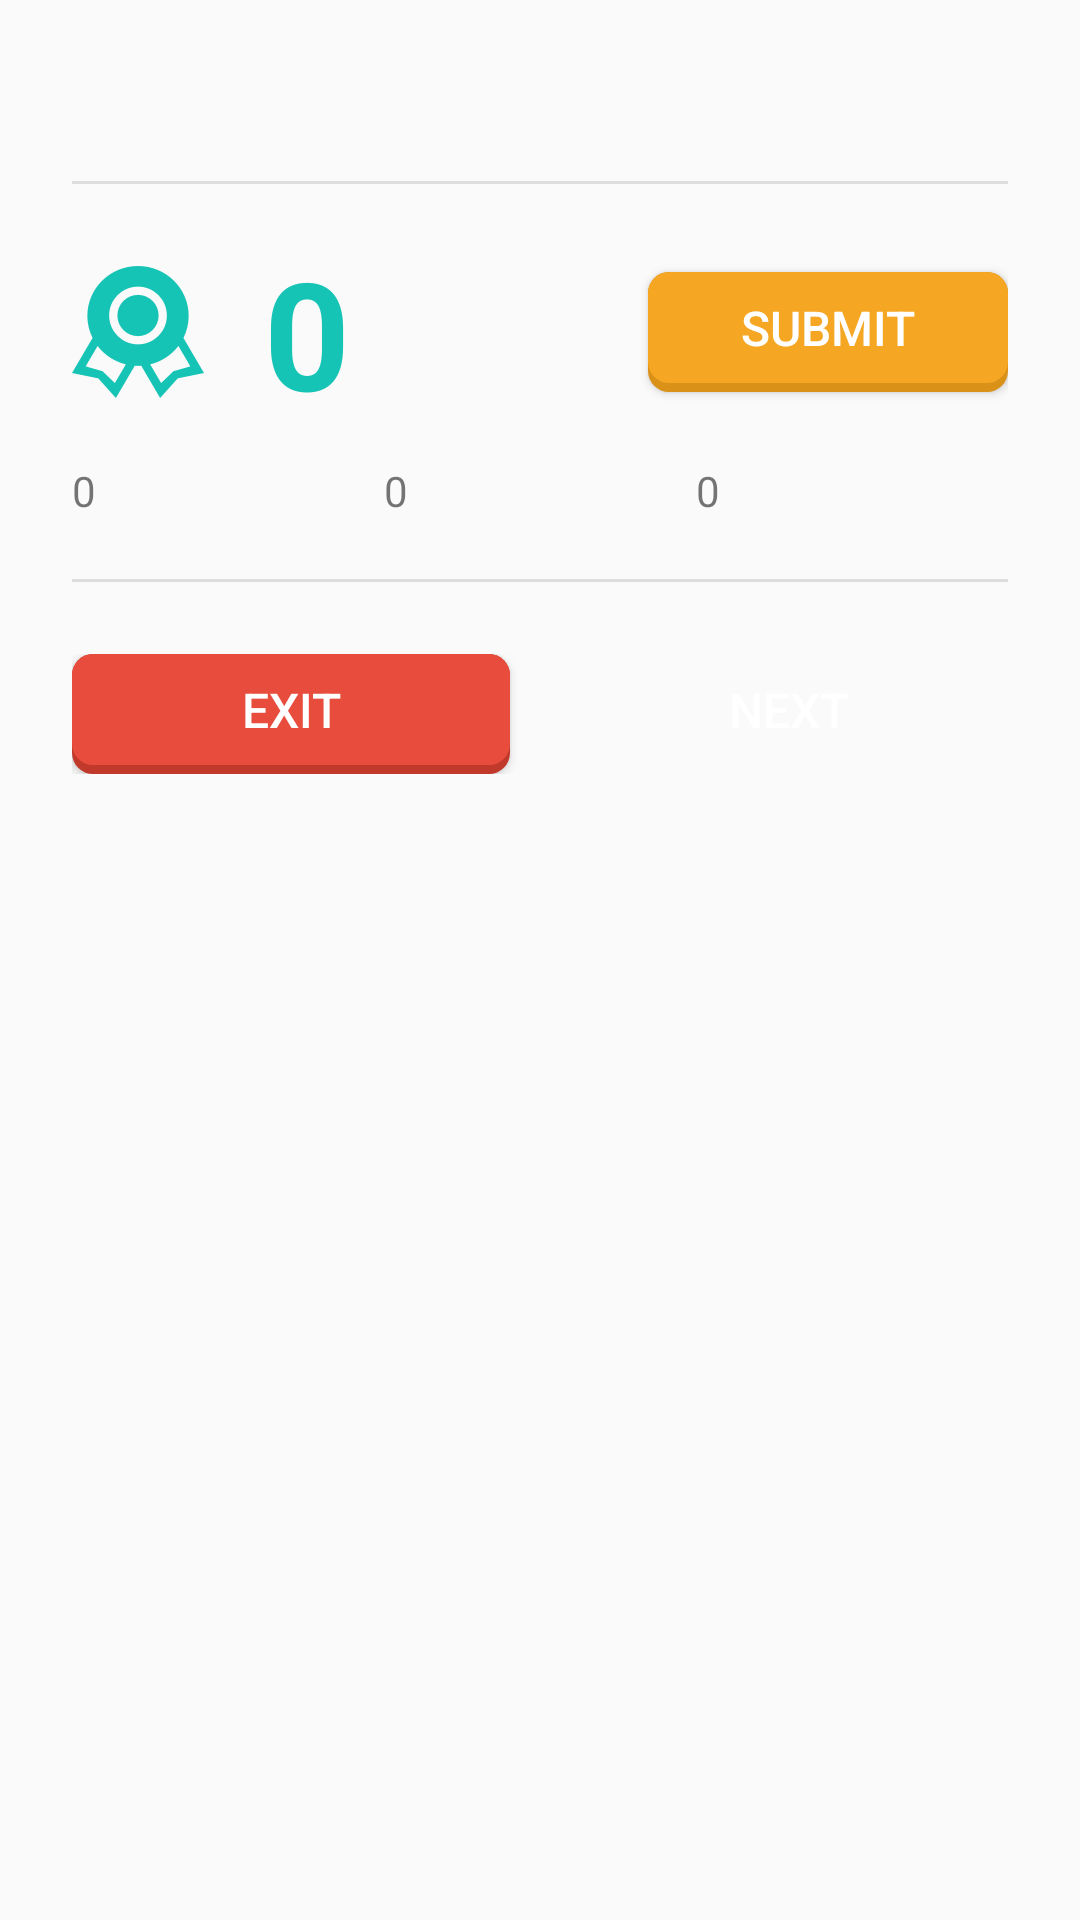

Reconstruct the res/layout file that produces this screen, plus the resources it refers to.
<!-- AndroidManifest.xml: application theme AppTheme -->
<!-- res/layout/result_dialog.xml -->
<?xml version="1.0" encoding="utf-8"?>
<LinearLayout xmlns:android="http://schemas.android.com/apk/res/android"
    android:layout_width="match_parent"
    android:layout_height="match_parent"
    android:gravity="center_horizontal"
    android:orientation="vertical"
    android:paddingBottom="16dp"
    android:paddingLeft="24dp"
    android:paddingRight="24dp"
    android:paddingTop="20dp">

    <LinearLayout
        android:id="@+id/lay_dialog_title"
        android:layout_width="match_parent"
        android:layout_height="wrap_content"
        android:gravity="center_horizontal"
        android:orientation="vertical">

        <TextView
            android:id="@+id/tv_dialog_title"
            android:layout_width="wrap_content"
            android:layout_height="wrap_content"
            android:textSize="@dimen/text_size_medium" />

        <View
            style="@style/DivideLine"
            android:layout_width="match_parent"
            android:layout_marginBottom="16dp"
            android:layout_marginTop="16dp"
            android:background="#ddd" />

    </LinearLayout>


    <RelativeLayout
        android:layout_width="match_parent"
        android:layout_height="wrap_content"
        android:gravity="center_vertical"
        android:orientation="horizontal">

        <TextView
            android:id="@+id/tv_dialog_score"
            android:layout_width="wrap_content"
            android:layout_height="wrap_content"
            android:drawableLeft="@drawable/ic_score_large"
            android:drawablePadding="20dp"
            android:text="0"
            android:textColor="@color/green"
            android:textSize="@dimen/text_size_huge"
            android:textStyle="bold" />

        <Button
            android:id="@+id/btn_dialog_submit"
            style="@style/FlatButton.Orange"
            android:layout_width="120dp"
            android:layout_height="40dp"
            android:layout_alignParentRight="true"
            android:layout_centerVertical="true"
            android:layout_marginLeft="24dp"
            android:text="@string/game_submit"
            android:textSize="@dimen/text_size_normal" />

    </RelativeLayout>

    <LinearLayout
        android:layout_width="match_parent"
        android:layout_height="wrap_content"
        android:layout_marginTop="10dp">

        <TextView
            android:id="@+id/tv_dialog_total_words"
            android:layout_width="wrap_content"
            android:layout_height="wrap_content"
            android:layout_weight="1"
            android:drawableLeft="@drawable/ic_back"
            android:drawablePadding="16dp"
            android:text="0" />

        <TextView
            android:id="@+id/tv_dialog_correct_words"
            android:layout_width="wrap_content"
            android:layout_height="wrap_content"
            android:layout_weight="1"
            android:drawableLeft="@drawable/ic_back"
            android:drawablePadding="16dp"
            android:text="0" />

        <TextView
            android:id="@+id/tv_dialog_wrong_guess"
            android:layout_width="wrap_content"
            android:layout_height="wrap_content"
            android:layout_weight="1"
            android:drawableLeft="@drawable/ic_back"
            android:drawablePadding="16dp"
            android:text="0" />

    </LinearLayout>

    <View
        style="@style/DivideLine"
        android:layout_width="match_parent"
        android:layout_marginBottom="24dp"
        android:layout_marginTop="20dp"
        android:background="#ddd" />

    <LinearLayout
        android:layout_width="match_parent"
        android:layout_height="wrap_content"
        android:orientation="horizontal">

        <Button
            android:id="@+id/btn_dialog_exit_game"
            style="@style/FlatButton.Red"
            android:layout_width="match_parent"
            android:layout_height="40dp"
            android:layout_marginRight="10dp"
            android:layout_weight="1"
            android:text="@string/game_exit"
            android:textSize="@dimen/text_size_normal" />

        <Button
            android:id="@+id/btn_dialog_next_word"
            style="@style/FlatButton.Green"
            android:layout_width="match_parent"
            android:layout_height="40dp"
            android:layout_marginLeft="10dp"
            android:layout_weight="1"
            android:text="@string/game_next"
            android:textSize="@dimen/text_size_normal" />

    </LinearLayout>

</LinearLayout>
<!-- resources referenced by this layout -->
<resources>
  <color name="green">#16C4B6</color>
  <dimen name="text_size_huge">50sp</dimen>
  <dimen name="text_size_medium">18sp</dimen>
  <dimen name="text_size_normal">16sp</dimen>
  <string name="game_exit">EXIT</string>
  <string name="game_next">NEXT</string>
  <string name="game_submit">SUBMIT</string>
  <style name="DivideLine">
          <item name="android:layout_height">1dp</item>
          <item name="android:background">@color/green</item>
      </style>
  <style name="FlatButton.Green">
          <item name="android:background">@drawable/btn_green</item>
      </style>
  <style name="FlatButton.Orange">
          <item name="android:background">@drawable/btn_orange</item>
      </style>
  <style name="FlatButton.Red">
          <item name="android:background">@drawable/btn_red</item>
      </style>
  <style name="AppTheme" parent="Theme.AppCompat.Light.NoActionBar">
          <item name="android:background">@android:color/white</item>
      </style>
  <!-- drawable btn_green (drawable) -->
  <?xml version="1.0" encoding="utf-8"?>
  <selector xmlns:android="http://schemas.android.com/apk/res/android">
  
      <item android:drawable="@drawable/btn_green_pressed" android:state_pressed="true" />
      <item android:drawable="@drawable/btn_green_pressed" android:state_focused="true" />
      <item android:drawable="@drawable/btn_green_pressed" android:state_hovered="true" />
      <item android:drawable="@drawable/btn_green_normal" />
  
  </selector>
  <!-- drawable btn_orange (drawable) -->
  <?xml version="1.0" encoding="utf-8"?>
  <selector xmlns:android="http://schemas.android.com/apk/res/android">
  
      <item android:drawable="@drawable/btn_orange_pressed" android:state_pressed="true" />
      <item android:drawable="@drawable/btn_orange_pressed" android:state_focused="true" />
      <item android:drawable="@drawable/btn_orange_pressed" android:state_hovered="true" />
      <item android:drawable="@drawable/btn_orange_normal" />
  
  </selector>
  <!-- drawable btn_red (drawable) -->
  <?xml version="1.0" encoding="utf-8"?>
  <selector xmlns:android="http://schemas.android.com/apk/res/android">
  
      <item android:drawable="@drawable/btn_red_pressed" android:state_pressed="true" />
      <item android:drawable="@drawable/btn_red_pressed" android:state_focused="true" />
      <item android:drawable="@drawable/btn_red_pressed" android:state_hovered="true" />
      <item android:drawable="@drawable/btn_red_normal" />
  
  </selector>
  <!-- drawable btn_green_pressed (drawable) -->
  <?xml version="1.0" encoding="utf-8"?>
  <layer-list xmlns:android="http://schemas.android.com/apk/res/android">
  
      <item>
          <shape  android:shape="rectangle">
              <solid android:color="@color/green_dark" />
              <corners android:radius="7dp" />
          </shape>
      </item>
  
  </layer-list>
  <!-- drawable btn_orange_pressed (drawable) -->
  <?xml version="1.0" encoding="utf-8"?>
  <layer-list xmlns:android="http://schemas.android.com/apk/res/android">
  
      <item>
          <shape  android:shape="rectangle">
              <solid android:color="@color/orange" />
              <corners android:radius="7dp" />
          </shape>
      </item>
  
  </layer-list>
  <!-- drawable btn_red_pressed (drawable) -->
  <?xml version="1.0" encoding="utf-8"?>
  <layer-list xmlns:android="http://schemas.android.com/apk/res/android">
  
      <item>
          <shape  android:shape="rectangle">
              <solid android:color="@color/red_dark" />
              <corners android:radius="7dp" />
          </shape>
      </item>
  
  </layer-list>
  <color name="green_dark">#009688</color>
  <color name="orange">#F5A623</color>
  <color name="orange_dark">#DA9117</color>
  <color name="red_dark">#C0392B</color>
  <color name="red">#E74C3C</color>
</resources>
